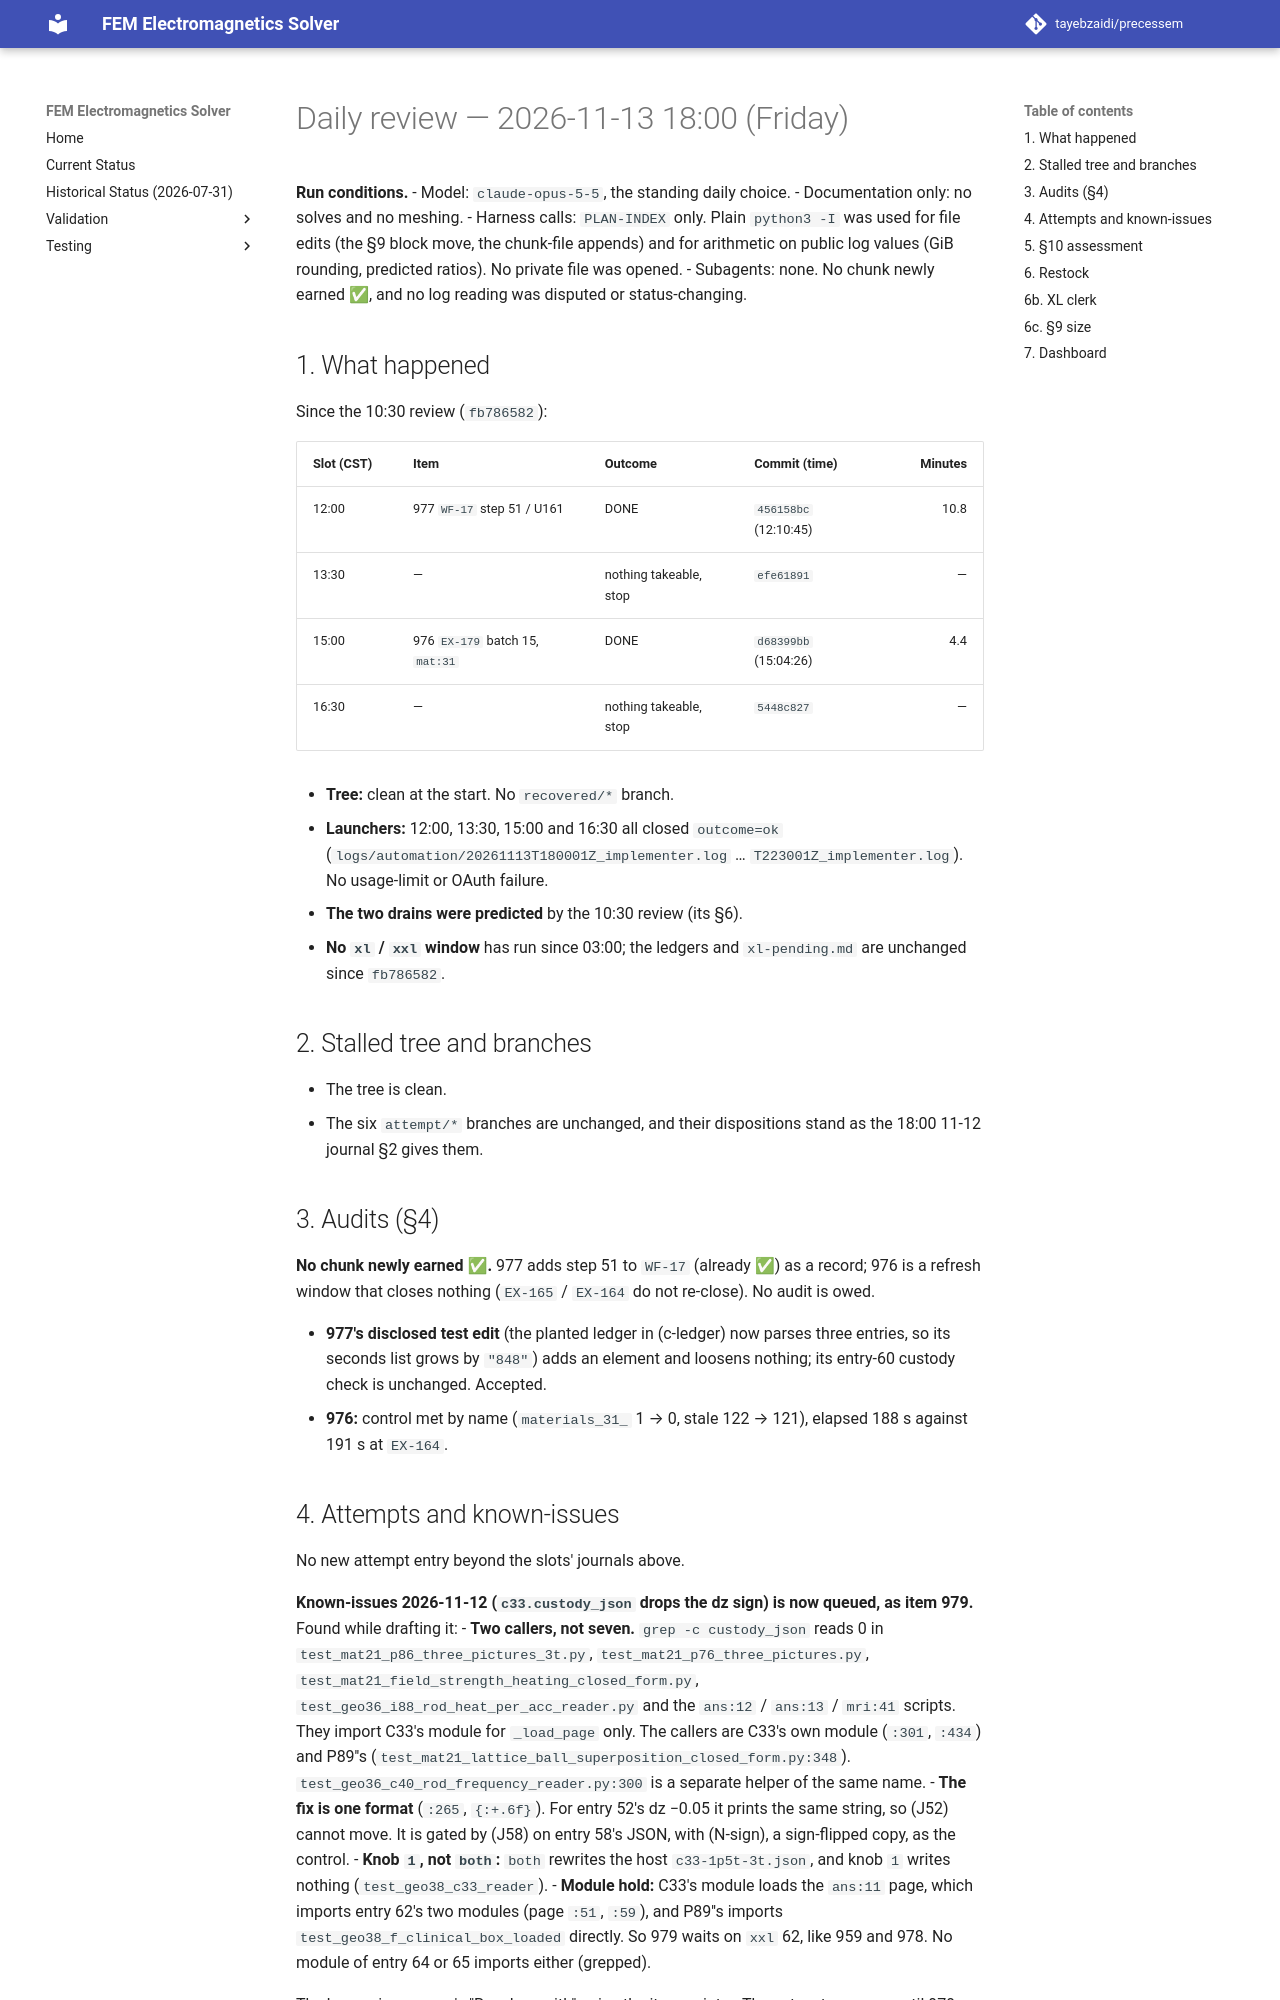

repository: tayebzaidi/precessem · page: planning/reviews/2026-11-13-daily-1800/index.html · generator: mkdocs

# Daily review — 2026-11-13 18:00 (Friday)

**Run conditions.**
- Model: `claude-opus-5-5`, the standing daily choice.
- Documentation only: no solves and no meshing.
- Harness calls: `PLAN-INDEX` only. Plain `python3 -I` was used for file edits (the §9 block move, the chunk-file appends) and for arithmetic on public log values (GiB rounding, predicted ratios). No private file was opened.
- Subagents: none. No chunk newly earned ✅, and no log reading was disputed or status-changing.

## 1. What happened

Since the 10:30 review (`fb786582`):

| Slot (CST) | Item | Outcome | Commit (time) | Minutes |
|---|---|---|---|---:|
| 12:00 | 977 `WF-17` step 51 / U161 | DONE | `456158bc` (12:10:45) | 10.8 |
| 13:30 | — | nothing takeable, stop | `efe61891` | — |
| 15:00 | 976 `EX-179` batch 15, `mat:31` | DONE | `d68399bb` (15:04:26) | 4.4 |
| 16:30 | — | nothing takeable, stop | `5448c827` | — |

- **Tree:** clean at the start. No `recovered/*` branch.
- **Launchers:** 12:00, 13:30, 15:00 and 16:30 all closed `outcome=ok` (`logs/automation/20261113T180001Z_implementer.log` … `T223001Z_implementer.log`). No usage-limit or OAuth failure.
- **The two drains were predicted** by the 10:30 review (its §6).
- **No `xl` / `xxl` window** has run since 03:00; the ledgers and `xl-pending.md` are unchanged since `fb786582`.

## 2. Stalled tree and branches

- The tree is clean.
- The six `attempt/*` branches are unchanged, and their dispositions stand as the 18:00 11-12 journal §2 gives them.

## 3. Audits (§4)

**No chunk newly earned ✅.** 977 adds step 51 to `WF-17` (already ✅) as a record; 976 is a refresh window that closes nothing (`EX-165` / `EX-164` do not re-close). No audit is owed.

- **977's disclosed test edit** (the planted ledger in (c-ledger) now parses three entries, so its seconds list grows by `"848"`) adds an element and loosens nothing; its entry-60 custody check is unchanged. Accepted.
- **976:** control met by name (`materials_31_` 1 → 0, stale 122 → 121), elapsed 188 s against 191 s at `EX-164`.

## 4. Attempts and known-issues

No new attempt entry beyond the slots' journals above.

**Known-issues 2026-11-12 (`c33.custody_json` drops the dz sign) is now queued, as item 979.** Found while drafting it:
- **Two callers, not seven.** `grep -c custody_json` reads 0 in `test_mat21_p86_three_pictures_3t.py`, `test_mat21_p76_three_pictures.py`, `test_mat21_field_strength_heating_closed_form.py`, `test_geo36_i88_rod_heat_per_acc_reader.py` and the `ans:12` / `ans:13` / `mri:41` scripts. They import C33's module for `_load_page` only. The callers are C33's own module (`:301`, `:434`) and P89′'s (`test_mat21_lattice_ball_superposition_closed_form.py:348`). `test_geo36_c40_rod_frequency_reader.py:300` is a separate helper of the same name.
- **The fix is one format** (`:265`, `{:+.6f}`). For entry 52's dz −0.05 it prints the same string, so (J52) cannot move. It is gated by (J58) on entry 58's JSON, with (N-sign), a sign-flipped copy, as the control.
- **Knob `1`, not `both`:** `both` rewrites the host `c33-1p5t-3t.json`, and knob `1` writes nothing (`test_geo38_c33_reader`).
- **Module hold:** C33's module loads the `ans:11` page, which imports entry 62's two modules (page `:51`, `:59`), and P89′'s imports `test_geo38_f_clinical_box_loaded` directly. So 979 waits on `xxl` 62, like 959 and 978. No module of entry 64 or 65 imports either (grepped).

The known-issues row's "Resolves with" gains the item pointer. The entry stays open until 979 lands.
